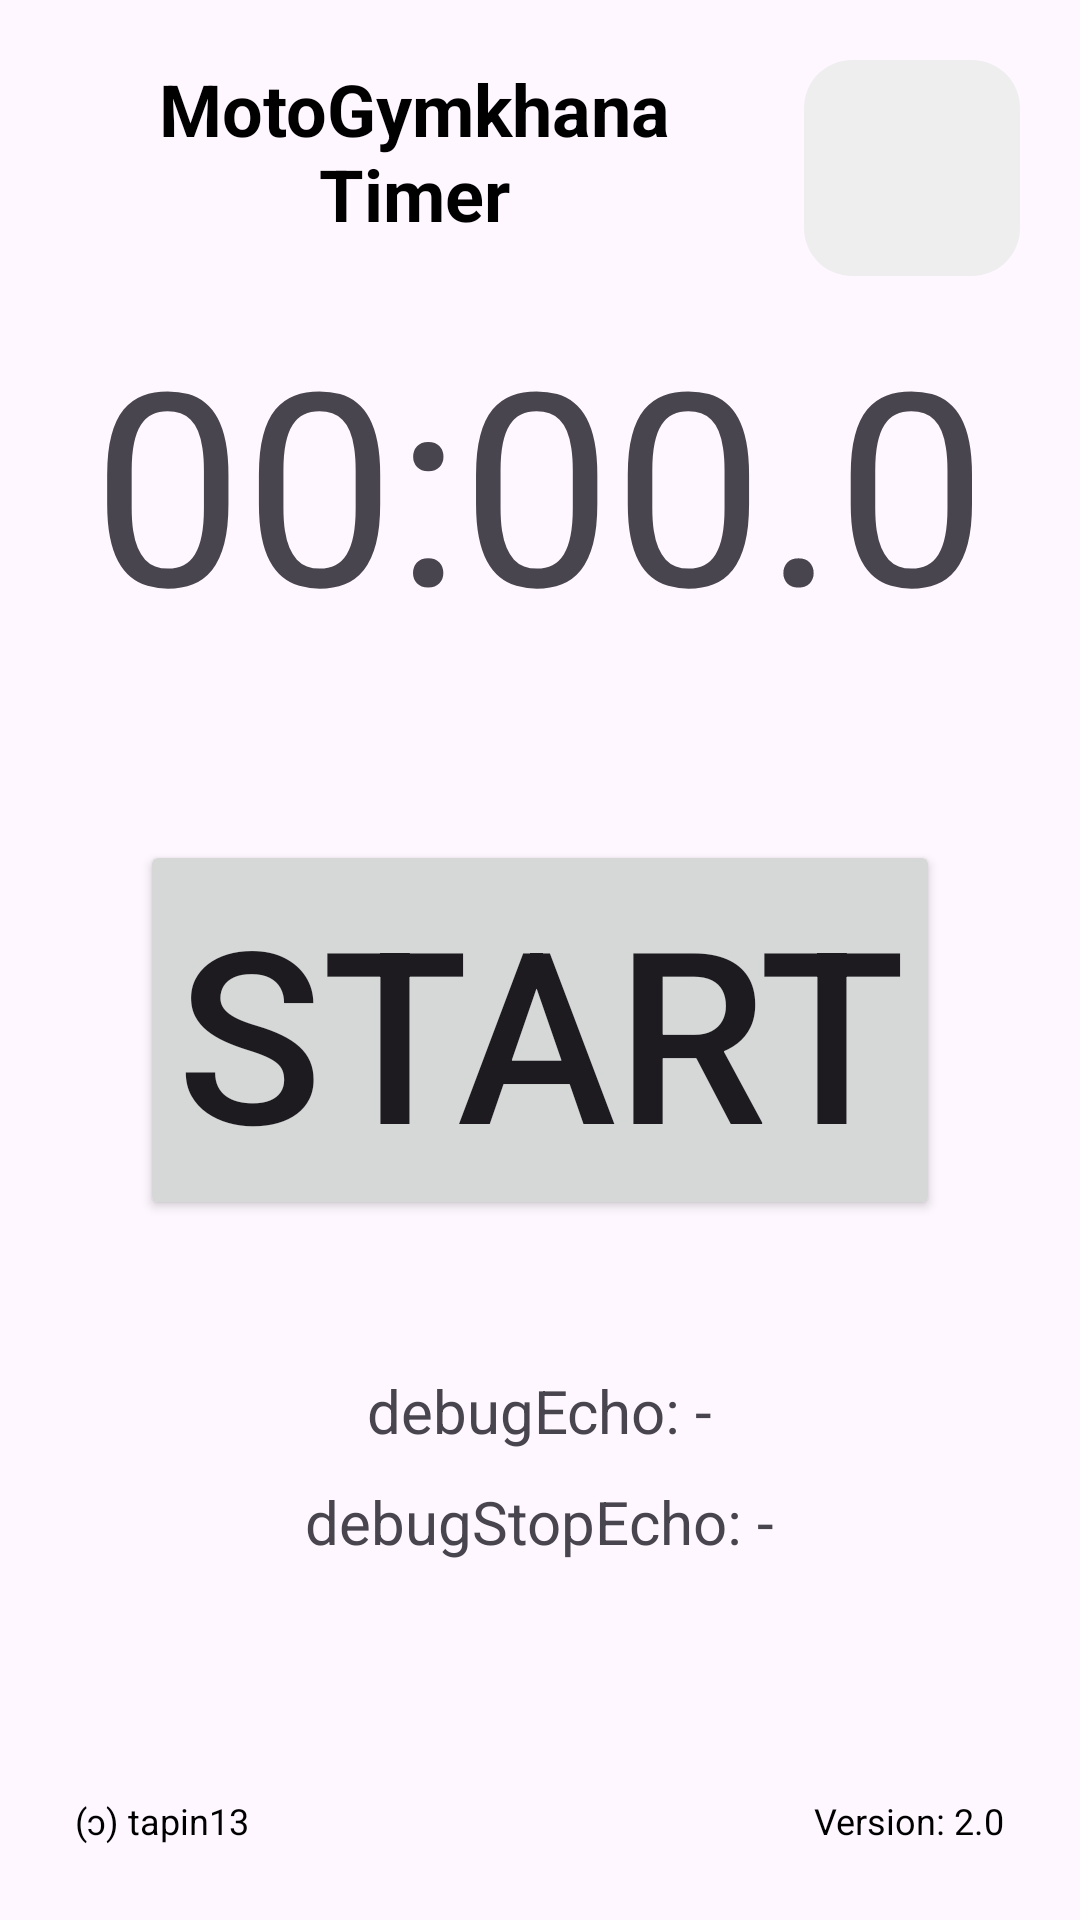

This screen was rendered from an Android layout file. Write that file and the resources it references.
<!-- AndroidManifest.xml: application theme Theme.MotoGymkhanaTimer -->
<!-- res/layout/activity_main.xml -->
<?xml version="1.0" encoding="utf-8"?>
<RelativeLayout xmlns:android="http://schemas.android.com/apk/res/android"
    android:layout_width="match_parent"
    android:layout_height="match_parent"
    android:padding="20dp">

    <TextView
        android:layout_width="250dp"
        android:layout_height="72dp"
        android:layout_alignParentStart="true"
        android:layout_alignParentLeft="true"
        android:layout_alignParentTop="true"
        android:layout_marginEnd="12dp"
        android:layout_marginRight="12dp"
        android:layout_toStartOf="@id/settings_button"
        android:layout_toLeftOf="@id/settings_button"
        android:text="MotoGymkhana Timer"
        android:textAlignment="center"
        android:textColor="#000000"
        android:textSize="24sp"
        android:paddingTop="0dp"
        android:textStyle="bold" />

    <ImageButton
        android:id="@+id/settings_button"
        android:layout_width="72dp"
        android:layout_height="72dp"
        android:layout_alignParentTop="true"
        android:layout_alignParentEnd="true"
        android:layout_alignParentRight="true"
        android:background="@drawable/btn_round_bg"
        android:contentDescription="Settings"
        android:padding="10dp"
        android:scaleType="fitXY"
        android:src="@drawable/ic_settings_black_24dp" />

    
    <TextView
        android:id="@+id/timerText"
        android:layout_width="wrap_content"
        android:layout_height="wrap_content"
        android:text="00:00.0"
        android:textSize="90sp"
        android:layout_centerHorizontal="true"
        android:layout_centerVertical="false"
        android:layout_marginTop="80sp"
        android:keepScreenOn="true" />

    
    <Button
        android:id="@+id/startButton"
        android:layout_width="wrap_content"
        android:layout_height="wrap_content"
        android:text="@string/start"
        android:textSize="80sp"
        android:layout_centerHorizontal="true"
        android:layout_below="@id/timerText"
        android:layout_marginTop="60dp"/>

    
    <TextView
        android:id="@+id/debugEcho"
        android:layout_width="wrap_content"
        android:layout_height="wrap_content"
        android:text="debugEcho: -"
        android:textSize="20sp"
        android:layout_centerHorizontal="true"
        android:layout_below="@id/startButton"
        android:layout_marginTop="50dp"/>

    
    <TextView
        android:id="@+id/debugStopEcho"
        android:layout_width="wrap_content"
        android:layout_height="wrap_content"
        android:text="debugStopEcho: -"
        android:textSize="20sp"
        android:layout_centerHorizontal="true"
        android:layout_below="@id/debugEcho"
        android:layout_marginTop="10dp"/>

    <TextView
        android:id="@+id/bottom_text_сopyleft"
        android:layout_width="wrap_content"
        android:layout_height="wrap_content"
        android:layout_alignParentBottom="true"
        android:padding="5dp"
        android:text="(ɔ) tapin13"
        android:textColor="#000"
        android:textSize="12sp" />

    <TextView
        android:id="@+id/bottom_text_version"
        android:layout_width="wrap_content"
        android:layout_height="wrap_content"
        android:layout_alignParentBottom="true"
        android:padding="5dp"
        android:text="Version: 2.0"
        android:textColor="#000"
        android:layout_alignParentEnd="true"
        android:textSize="12sp" />

</RelativeLayout>
<!-- resources referenced by this layout -->
<resources>
  <!-- drawable btn_round_bg (drawable) -->
  <?xml version="1.0" encoding="utf-8"?>
  <ripple xmlns:android="http://schemas.android.com/apk/res/android"
      android:color="?attr/colorControlHighlight">
  
      <item>
          <shape android:shape="rectangle">
              <solid android:color="#EEEEEE"/> 
              <corners android:radius="16dp"/> 
          </shape>
      </item>
  </ripple>
  <string name="start">START</string>
  <style name="Theme.MotoGymkhanaTimer" parent="Base.Theme.MotoGymkhanaTimer" />
  <style name="Base.Theme.MotoGymkhanaTimer" parent="Theme.Material3.DayNight.NoActionBar">
          
          
          <item name="colorPrimary">@color/primary_color</item>
          <item name="colorPrimaryContainer">@color/primary_variant_color</item>
          <item name="android:statusBarColor">@color/primary_color</item>
          <item name="android:navigationBarColor">@color/primary_color</item>
      </style>
  <color name="primary_color">#001241</color>
  <color name="primary_variant_color">#001241</color>
</resources>
